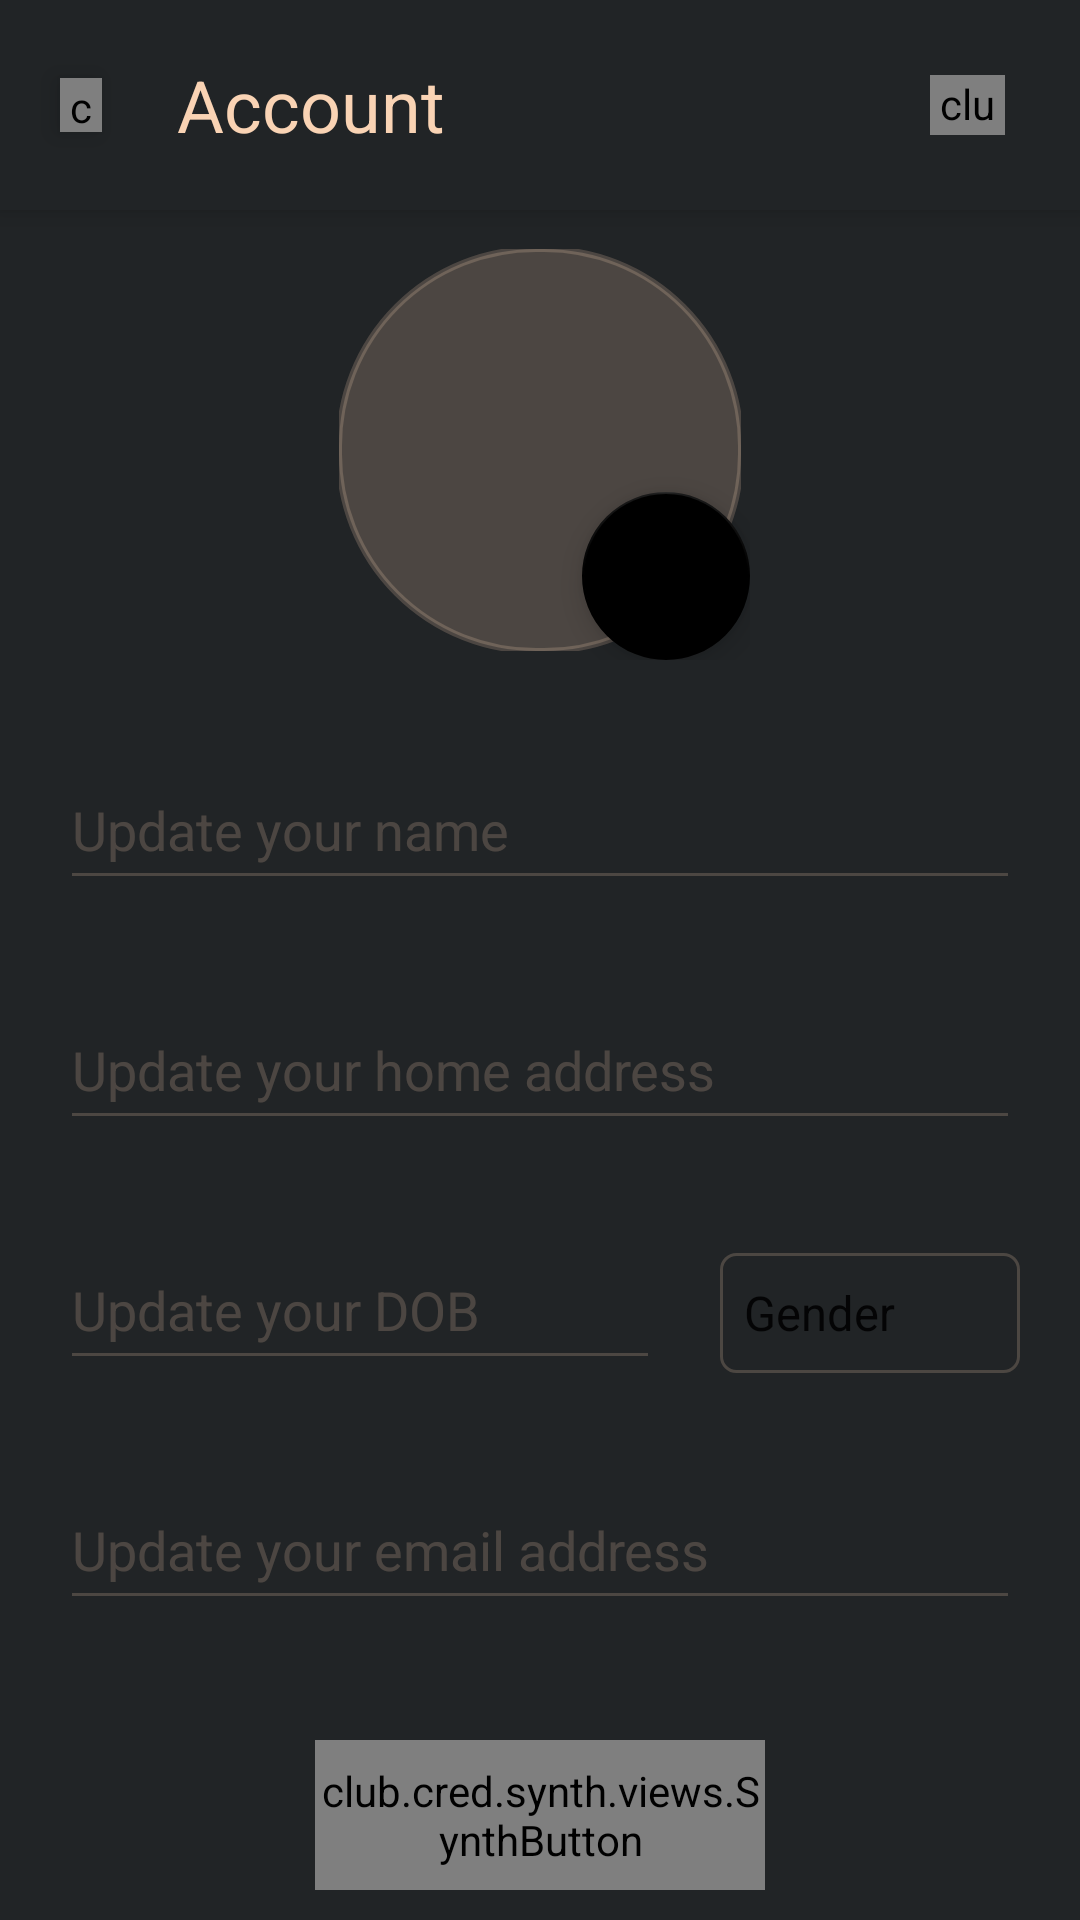

The Android layout XML behind this screen, and the referenced resources:
<!-- AndroidManifest.xml: application theme Theme.Synth -->
<!-- res/layout/activity_user_account.xml -->
<?xml version="1.0" encoding="utf-8"?>
<androidx.constraintlayout.widget.ConstraintLayout xmlns:android="http://schemas.android.com/apk/res/android"
    xmlns:app="http://schemas.android.com/apk/res-auto"
    xmlns:tools="http://schemas.android.com/tools"
    android:layout_width="match_parent"
    android:layout_height="match_parent"
    tools:context=".user_account">

    <RelativeLayout
        android:id="@+id/header"
        android:layout_width="match_parent"
        android:layout_height="70dp"
        android:background="@color/synth_color"
        android:elevation="5dp"
        android:clipChildren="false"
        app:layout_constraintTop_toTopOf="parent">

        <club.cred.synth.views.SynthImageButton
            android:id="@+id/exit"
            android:layout_width="14dp"
            android:layout_height="18dp"
            android:layout_centerVertical="true"
            android:layout_marginStart="20dp"
            android:elevation="5dp"
            android:src="@drawable/ic_chevron_left"
            app:tint="@color/copper_text_color" />

        <TextView
            android:id="@+id/hi"
            android:layout_width="wrap_content"
            android:layout_height="wrap_content"
            android:layout_centerVertical="true"
            android:layout_marginStart="25dp"
            android:layout_toEndOf="@id/exit"
            android:fontFamily="sans-serif"
            android:text="Account"
            android:textColor="@color/copper_text_color"
            android:textSize="24sp" />

        <club.cred.synth.views.SynthImageButton
            android:id="@+id/edit"
            android:layout_width="25dp"
            android:layout_height="20dp"
            android:layout_alignParentEnd="true"
            android:layout_centerVertical="true"
            android:layout_marginEnd="25dp"
            android:src="@drawable/edit"
            android:tint="@color/copper_text_color" />

    </RelativeLayout>

    <RelativeLayout
        android:id="@+id/layout_image"
        android:layout_width="match_parent"
        android:layout_height="150dp"
        app:layout_constraintTop_toBottomOf="@id/header">

        <RelativeLayout
            android:layout_width="140dp"
            android:layout_height="180dp"
            android:layout_centerHorizontal="true"
            android:layout_marginTop="10dp">

            <com.google.android.material.imageview.ShapeableImageView
                android:id="@+id/user_pic"
                android:layout_width="140dp"
                android:layout_height="150dp"
                android:layout_marginStart="3dp"
                android:layout_marginTop="3dp"
                android:layout_marginEnd="3dp"
                android:layout_marginBottom="3dp"
                android:background="@color/copper_text_color_30"
                android:src="@drawable/person"
                app:shapeAppearanceOverlay="@style/roundedImageViewRounded"
                app:strokeColor="@color/copper_text_color_30"
                app:strokeWidth="2dp" />

            <com.google.android.material.floatingactionbutton.FloatingActionButton
                android:id="@+id/imageSave"
                android:layout_width="wrap_content"
                android:layout_height="wrap_content"
                android:layout_alignParentEnd="true"
                android:layout_alignParentBottom="true"
                android:layout_centerHorizontal="true"
                android:src="@drawable/camera"
                app:backgroundTint="@color/black"
                app:tint="@color/copper_text_color" />

        </RelativeLayout>

    </RelativeLayout>

    <RelativeLayout
        android:layout_width="match_parent"
        android:layout_height="wrap_content"
        android:clipChildren="false"
        android:orientation="vertical"
        app:layout_constraintTop_toBottomOf="@id/layout_image">

        <EditText
            android:id="@+id/username"
            android:layout_width="match_parent"
            android:layout_height="50dp"
            android:layout_centerHorizontal="true"
            android:layout_marginStart="20dp"
            android:layout_marginTop="30dp"
            android:layout_marginEnd="20dp"
            android:backgroundTint="@color/copper_text_color_30"
            android:enabled="false"
            android:hint="Update your name"
            android:inputType="textPersonName"
            android:maxLines="1"
            android:textColor="@color/white"
            android:textColorHint="@color/copper_text_color_30" />

        <EditText
            android:id="@+id/user_address"
            android:layout_width="match_parent"
            android:layout_height="50dp"
            android:layout_below="@id/username"
            android:layout_centerHorizontal="true"
            android:layout_marginStart="20dp"
            android:layout_marginTop="30dp"
            android:layout_marginEnd="20dp"
            android:backgroundTint="@color/copper_text_color_30"
            android:enabled="false"
            android:hint="Update your home address"
            android:inputType="text"
            android:maxLines="2"
            android:textColor="@color/white"
            android:textColorHint="@color/copper_text_color_30" />

        <LinearLayout
            android:id="@+id/linear"
            android:layout_width="match_parent"
            android:layout_height="wrap_content"
            android:layout_below="@id/user_address">


            <EditText
                android:id="@+id/user_dob"
                android:layout_width="0dp"
                android:layout_height="50dp"
                android:layout_marginStart="20dp"
                android:layout_marginTop="30dp"
                android:layout_marginEnd="20dp"
                android:layout_weight="2"
                android:backgroundTint="@color/copper_text_color_30"
                android:enabled="false"
                android:textColor="@color/white"
                android:focusableInTouchMode="false"
                android:hint="Update your DOB"
                android:inputType="date"
                android:maxLines="1"
                android:textColorHint="@color/copper_text_color_30" />

            <Spinner
                android:id="@+id/gender"
                android:layout_width="0dp"
                android:layout_height="40dp"
                android:layout_marginTop="30dp"
                android:layout_marginEnd="20dp"
                android:layout_weight="1"
                android:textColor="@color/white"
                android:background="@drawable/spinner_background"
                android:entries="@array/gender" />


        </LinearLayout>

        <EditText
            android:id="@+id/email"
            android:layout_width="match_parent"
            android:layout_height="50dp"
            android:layout_below="@id/linear"
            android:layout_centerHorizontal="true"
            android:layout_marginStart="20dp"
            android:layout_marginTop="30dp"
            android:layout_marginEnd="20dp"
            android:backgroundTint="@color/copper_text_color_30"
            android:enabled="false"
            android:hint="Update your email address"
            android:inputType="textEmailAddress"
            android:maxLines="1"
            android:textColor="@color/white"
            android:textColorHint="@color/copper_text_color_30" />

        <club.cred.synth.views.SynthButton
            android:id="@+id/user_submit"
            android:enabled="false"
            android:layout_width="150dp"
            android:layout_height="50dp"
            android:layout_below="@id/email"
            android:layout_centerHorizontal="true"
            android:layout_marginStart="40dp"
            android:layout_marginTop="40dp"
            android:layout_marginEnd="40dp"
            android:layout_marginBottom="40dp"
            android:gravity="center"
            android:text="Update"
            android:textColor="@color/copper_text_color" />


        <ProgressBar
            android:id="@+id/progress_bar"
            android:layout_width="wrap_content"
            android:layout_height="wrap_content"
            android:layout_below="@id/email"
            android:layout_centerHorizontal="true"
            android:layout_marginTop="40dp"
            android:indeterminate="true"
            android:visibility="gone"
            android:indeterminateTint="@color/copper_text_color"
            android:indeterminateTintMode="src_atop" />

    </RelativeLayout>
</androidx.constraintlayout.widget.ConstraintLayout>
<!-- resources referenced by this layout -->
<resources>
  <string-array name="gender">
          <item>Gender</item>
          <item>Male</item>
          <item>Female</item>
          <item>Others</item>
      </string-array>
  <color name="black">#FF000000</color>
  <color name="copper_text_color">#f9d3b4</color>
  <color name="copper_text_color_30">#33f9d3b4</color>
  <color name="synth_color">#212426</color>
  <color name="white">#FFFFFFFF</color>
  <!-- drawable ic_chevron_left: png bitmap (drawable, 1828 bytes) -->
  <!-- drawable spinner_background (drawable) -->
  <?xml version="1.0" encoding="utf-8"?>
  <shape xmlns:android="http://schemas.android.com/apk/res/android">
  
      <corners
          android:radius="5dp"/>
  
      <stroke
          android:color="@color/copper_text_color_30"
          android:width="1dp"/>
  </shape>
  <style name="roundedImageViewRounded">
          <item name="cornerFamily">rounded</item>
          <item name="cornerSize">49%</item>
      </style>
  <style name="Theme.Synth" parent="Theme.AppCompat.Light.NoActionBar">
          <item name="colorPrimary">@color/synth_color</item>
          <item name="colorPrimaryDark">@color/synth_color</item>
          <item name="android:statusBarColor">@color/synth_color</item>
          <item name="android:navigationBarColor">@color/synth_color</item>
          <item name="android:windowBackground">@color/synth_color</item>
          <item name="neuFlatButtonAppearance">@style/elevatedFlat_blueButton</item>
          <item name="dividerAppearance">@style/neuWhiteDivider</item>
      </style>
  <style name="elevatedFlat_blueButton">
          <item name="neuButtonStartColor">#FF426bb6</item>
          <item name="neuButtonEndColor">#FF26458c</item>
          <item name="neuButtonBorder1StartColor">#FF5679c4</item>
          <item name="neuButtonBorder1EndColor">#FF1b2d5b</item>
          <item name="neuButtonBorder2StartColor">#FF366BD1</item>
          <item name="neuButtonBorder2EndColor">#FF18263E</item>
          <item name="neuButtonPressedDarkShadowColor">#80000000</item>
      </style>
  <style name="neuWhiteDivider">
          <item name="neuDividerStartColor">#FF212426</item>
          <item name="neuDividerMiddleColor">#FF2e3234</item>
          <item name="neuDividerEndColor">#FF212426</item>
      </style>
</resources>
